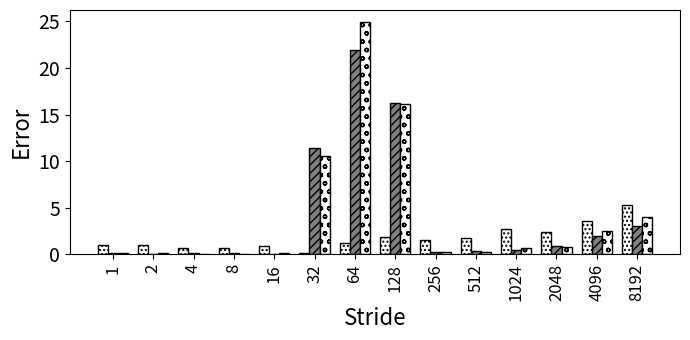

Here is the Python script that generated this plot:
import random
import matplotlib
import matplotlib.pyplot as plt
from matplotlib import style

import numpy as np
import matplotlib.patches as mpatches

#plt.rcdefaults()
fig, ax = plt.subplots()

fig.set_size_inches(7, 3.5)


#stride = ['stride-1', 'stride-2', 'stride-4', 'stride-8', 'stride-16', 'stride-32', 'stride-64', 'stride-128', 'stride-256', 'stride-512', 'stride-1024', 'stride-2048', 'stride-4096', 'stride-8192']
stride = ['1', '2', '4', '8', '16', '32', '64', '128', '256', '512', '1024', '2048', '4096', '8192']

bwell=[1.01329757268451, 1.00664442610665, 0.645074965635715, 0.641592213238659, 0.872555452784627, 0.140716132057309, 1.24265498171867, 1.8273310825351, 1.55418999228563, 1.79646168094792, 2.69749326324149, 2.42103254222656, 3.5825217604221, 5.29145864124974]
slake=[0.142826912952481, 0.0905315660888305, 0.145628414355477, 0.112599470670294, 0.0836252097134799, 11.4262752723197, 21.8709107434609, 16.2206522285226, 0.289030989339573, 0.333069340882973, 0.52743061939484, 0.920171017174767, 1.97753808227538, 3.02605865132925]
clake=[0.19101842130457, 0.135409194881203, 0.0997060877408937, 0.100301694691289, 0.104775705372766, 10.5245068174194, 24.9542387588648, 16.162753394389, 0.236673726611326, 0.282794802988159, 0.737736202894735, 0.84683466290589, 2.48261475658662, 4.05502458156324]

def average(lst):
    return sum(lst) / len(lst)

print("accurcy")
print("Broadwell showed {:.1f}".format((100-average(bwell)))+"\% accuracy, Sky Lake showed {:.1f}".format((100-average(slake)))+"\% accuracy, and Cascade Lake showed {:.1f}".format((100-average(slake)))+"\% accuracy")


barwidth=.25
# Set position of bar on X axis
r1 = np.arange(len(bwell))
r2 = [x + barwidth for x in r1]
r3 = [x + barwidth for x in r2]


x_pos = np.arange(len(stride))  # the label locations
#ax.barh(x_pos, read, hatch='....', color='white', edgecolor='black')
#rects1 = plt.bar(x, traffic, .8, hatch='....', color='white', edgecolor='black')
plt.bar(r1, bwell, width=barwidth, hatch='....', color='white', edgecolor='black', label='Broadwell')
plt.bar(r2, slake, width=barwidth, hatch='////', color='grey', edgecolor='black', label='Sky Lake')
plt.bar(r3, clake, width=barwidth, hatch='oo', color='white', edgecolor='black', label='Cascade Lake')

#plt.legend(handlelength=3, fontsize=12)

#plt.legend(loc="upper right", fontsize=12)


ax.set_ylabel('Error', fontsize=16)
ax.set_xlabel('Stride', fontsize=16)


#plt.title('', fontsize=18)
#ax.set_xticks(x_pos)

plt.yticks(fontsize=14)
#plt.yticks(np.arange(0, 100, 10), fontsize=14)
#ax.get_yaxis().get_major_formatter().set_scientific(False)

plt.xticks([r + barwidth for r in range(len(bwell))], stride, fontsize=12, rotation=90)

#plt.xticks(rotation=90, fontsize=14)
#ax.set_xticklabels(stride, fontsize=12)

#ax.invert_yaxis()
plt.tight_layout()

plt.show()
fig.savefig('500_init_pref.png', dpi=100)

# Example data
